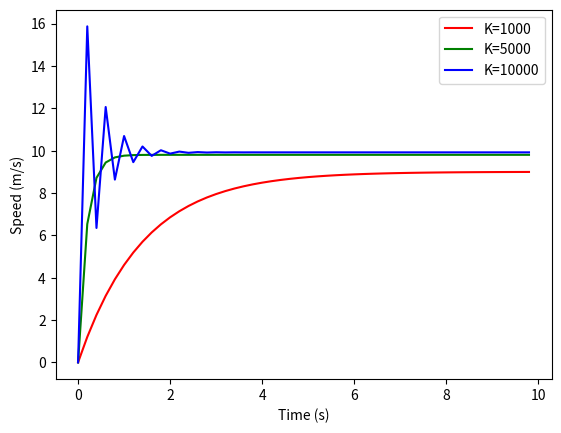

This figure's Python source:
import matplotlib.pyplot as plt
import numpy as np

#            ________
#           |        |
# f / _____ |   m    | ______\ F
#   \       | _______|       /

def car_speed_ode(t, v, m, F, f):
    # m is the mass, F is the traction force, f is the friction
    return (F - f) / m

m = 1500
f = 1000
desire_speed = 10
K = np.array([1000, 5000, 12000])

dt = 0.2
T = np.arange(0,10,dt)

speed = np.zeros((len(K), len(T)))

for i in range(0, len(K)):
    for j in range(0, len(T)-1):
        # P controller
        e = speed[i, j] - desire_speed
        #F = -K[i] * e + f
        F = -K[i] * e # If we do not know the fricition, there will be steady - state offset

        # 4th-RK integration
        K1 = car_speed_ode(T[j], speed[i, j], m, F, f)
        K2 = car_speed_ode(T[j] + 0.5 * dt, speed[i, j] + 0.5 * dt * K1, m, F, f)
        K3 = car_speed_ode(T[j] + 0.5 * dt, speed[i, j] + 0.5 * dt * K2, m, F, f)
        K4 = car_speed_ode(T[j] + dt, speed[i, j] + dt * K3, m, F, f)

        speed[i,j+1] = speed[i, j] + dt * (K1 / 6 + K2 / 3 + K3 / 3 + K4 / 6)


# plot
h1, = plt.plot(T, speed[0,:], 'r-', label='K=1000')
h2, = plt.plot(T, speed[1,:], 'g-', label='K=5000')
h3, = plt.plot(T, speed[2,:], 'b-', label='K=10000')
plt.legend(handles=[h1, h2, h3])
plt.xlabel('Time (s)')
plt.ylabel('Speed (m/s)')
plt.show()


